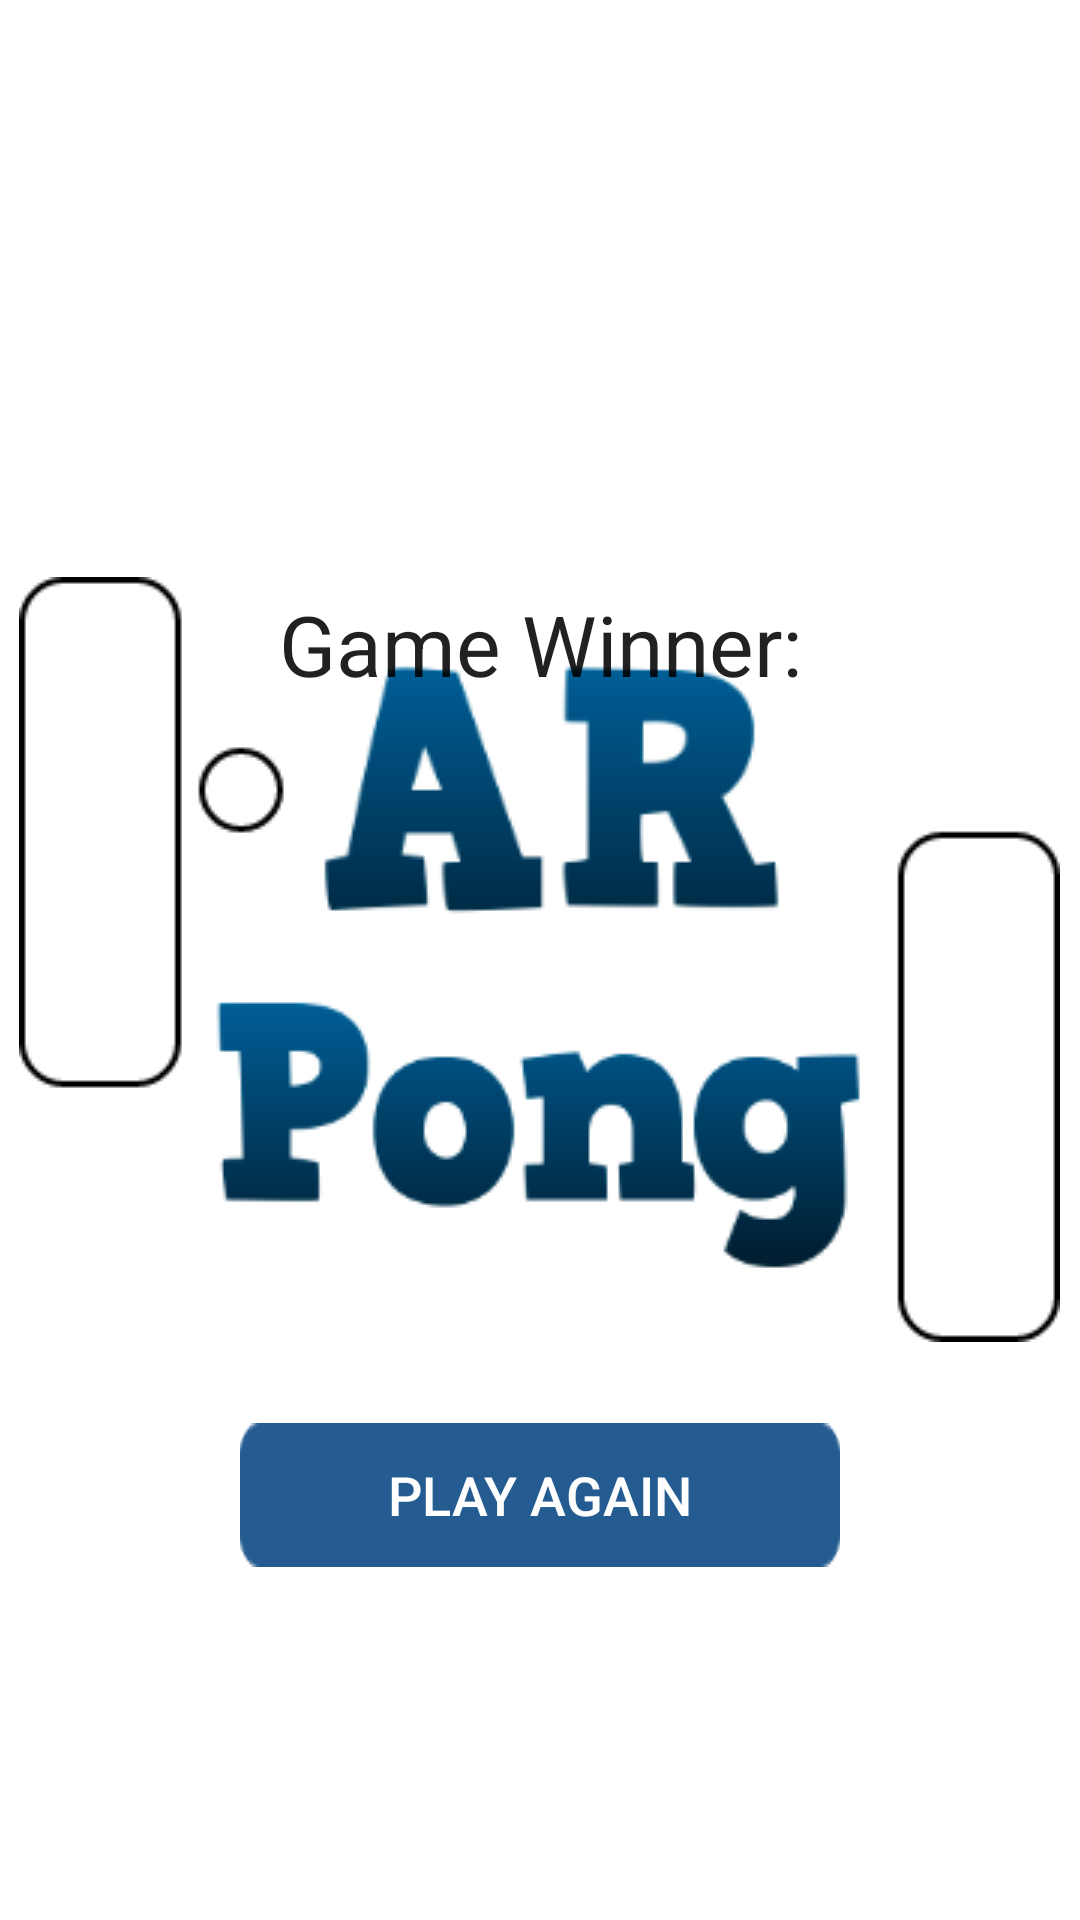

Write the Android layout XML for this screen, with the resource values it uses.
<!-- AndroidManifest.xml: application theme AppTheme.Launcher -->
<!-- res/layout/game_winner_dialog.xml -->
<?xml version="1.0" encoding="utf-8"?>
<androidx.constraintlayout.widget.ConstraintLayout xmlns:android="http://schemas.android.com/apk/res/android"
    xmlns:tools="http://schemas.android.com/tools"
    android:layout_width="match_parent"
    android:layout_height="match_parent"
    xmlns:app="http://schemas.android.com/apk/res-auto">

    <TextView
        android:layout_width="wrap_content"
        android:layout_height="wrap_content"
        android:id="@+id/gameWnnerLabelText"
        android:textSize="28sp"
        android:text="@string/game_winner"
        android:padding="10dp"
        android:layout_marginBottom="20dp"
        app:layout_constraintStart_toStartOf="@id/winnerNameText"
        app:layout_constraintEnd_toEndOf="@id/winnerNameText"
        app:layout_constraintBottom_toTopOf="@id/winnerNameText"
        />

    <TextView
        android:layout_width="wrap_content"
        android:layout_height="wrap_content"
        android:id="@+id/winnerNameText"
        android:textSize="40sp"
        android:padding="10dp"
        android:layout_marginBottom="40dp"
        app:layout_constraintStart_toStartOf="parent"
        app:layout_constraintEnd_toEndOf="parent"
        app:layout_constraintBottom_toBottomOf="parent"
        app:layout_constraintTop_toTopOf="parent"
        tools:text="Player 1"
        />

    <Button
        android:id="@+id/playAgainBtn"
        android:layout_width="200dp"
        android:layout_height="wrap_content"
        android:layout_marginTop="60dp"
        android:layout_marginBottom="40dp"
        android:padding="10dp"
        android:text="@string/play_again"
        app:layout_constraintBottom_toBottomOf="parent"
        app:layout_constraintEnd_toEndOf="parent"
        app:layout_constraintStart_toStartOf="parent"
        app:layout_constraintTop_toBottomOf="@+id/winnerNameText" />

</androidx.constraintlayout.widget.ConstraintLayout>
<!-- resources referenced by this layout -->
<resources>
  <string name="game_winner">Game Winner:</string>
  <string name="play_again">Play Again</string>
  <style name="AppTheme.Launcher">
          <item name="android:windowBackground">@drawable/launch_screen</item>
          <item name="android:windowContentTransitions">true</item>
          <item name="android:windowEnterTransition">@transition/explode</item>
          <item name="android:windowExitTransition">@transition/explode</item>
      </style>
  <!-- drawable launch_screen (drawable) -->
  <?xml version="1.0" encoding="utf-8"?>
  <layer-list xmlns:android="http://schemas.android.com/apk/res/android" android:opacity="opaque">
  
      
      <item android:drawable="@android:color/white"/>
  
      
      <item>
  
          <bitmap
              android:src="@drawable/arpong_icon"
              android:gravity="center"/>
  
      </item>
  
  </layer-list>
  <!-- drawable arpong_icon: png bitmap (drawable, 23327 bytes) -->
</resources>
